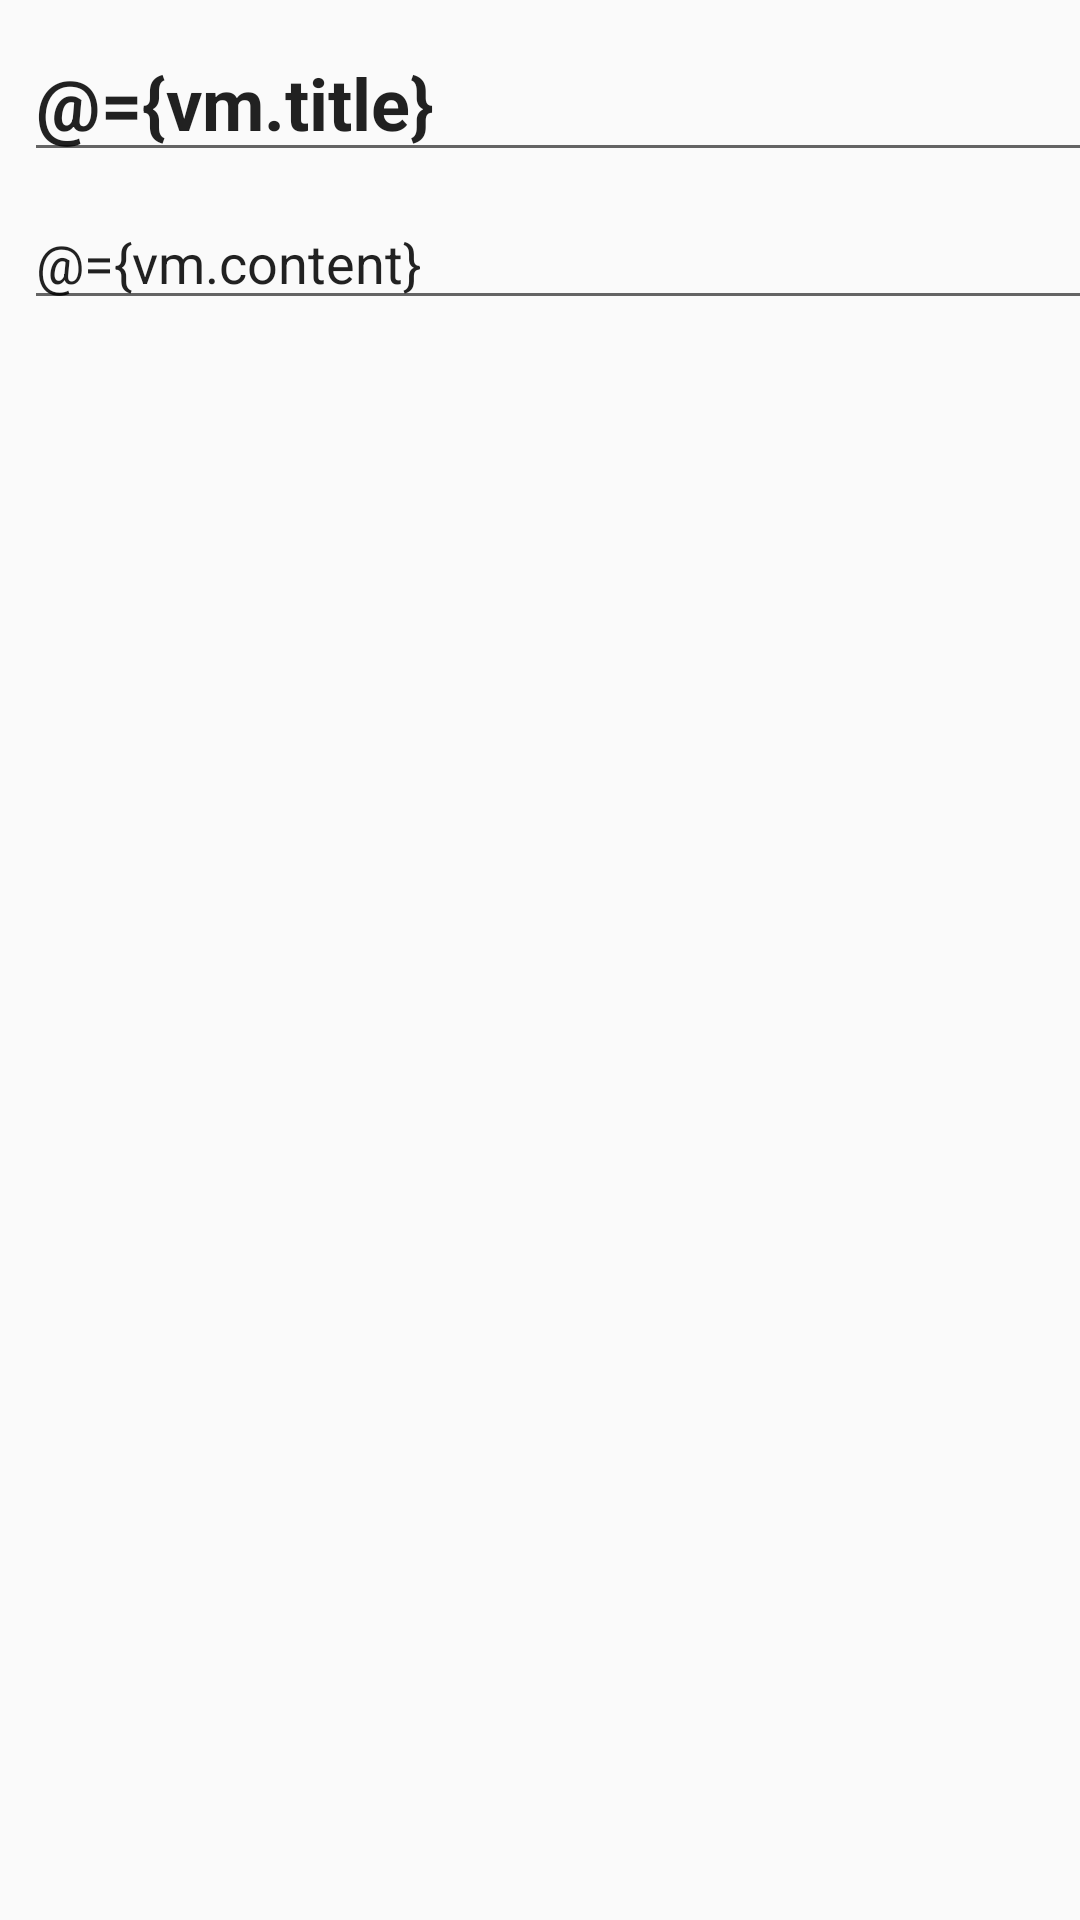

Reconstruct the res/layout file that produces this screen, plus the resources it refers to.
<!-- AndroidManifest.xml: activity theme AppTheme.NoActionBar -->
<!-- res/layout/note_detail.xml -->
<?xml version="1.0" encoding="utf-8"?>
<layout
    xmlns:android="http://schemas.android.com/apk/res/android"
    xmlns:app="http://schemas.android.com/apk/res-auto"
    xmlns:tools="http://schemas.android.com/tools">

    <data>
        <variable
            name="vm"
            type="com.amazonaws.mobile.samples.awsomenotes.viewmodels.NoteDetailViewModel"/>
    </data>

    <android.support.constraint.ConstraintLayout

        android:id="@+id/note_detail"
        android:layout_height="match_parent"
        android:layout_width="match_parent"
        tools:context=".ui.NoteDetailFragment">

        <EditText
            android:id="@+id/edit_title"
            android:text="@={vm.title}"
            android:layout_width="368dp"
            android:layout_height="wrap_content"
            android:layout_marginTop="8dp"
            android:hint="@string/title_hint"
            android:textAlignment="viewStart"
            android:textAppearance="@style/TextAppearance.AppCompat.Headline"
            android:textColor="?attr/editTextColor"
            android:textStyle="bold"
            app:layout_constraintLeft_toLeftOf="parent"
            app:layout_constraintTop_toTopOf="parent"
            android:layout_marginStart="8dp" />

        <EditText
            android:id="@+id/edit_content"
            android:text="@={vm.content}"
            android:layout_width="368dp"
            android:layout_height="wrap_content"
            android:layout_marginTop="8dp"
            android:hint="@string/content_hint"
            android:textAppearance="@style/TextAppearance.AppCompat.Medium"
            app:layout_constraintLeft_toLeftOf="parent"
            app:layout_constraintTop_toBottomOf="@+id/edit_title"
            android:layout_marginStart="8dp" />
    </android.support.constraint.ConstraintLayout>
</layout>
<!-- resources referenced by this layout -->
<resources>
  <string name="content_hint">Content</string>
  <string name="title_hint">Note Title</string>
  <style name="AppTheme.NoActionBar" parent="AppTheme">
          <item name="windowActionBar">false</item>
          <item name="windowNoTitle">true</item>
      </style>
  <style name="AppTheme" parent="Theme.AppCompat.Light.DarkActionBar">
          <item name="colorPrimary">@color/colorPrimary</item>
          <item name="colorPrimaryDark">@color/colorPrimaryDark</item>
          <item name="colorAccent">@color/colorAccent</item>
      </style>
  <color name="colorPrimary">#3F51B5</color>
  <color name="colorPrimaryDark">#303F9F</color>
  <color name="colorAccent">#FF4081</color>
</resources>
